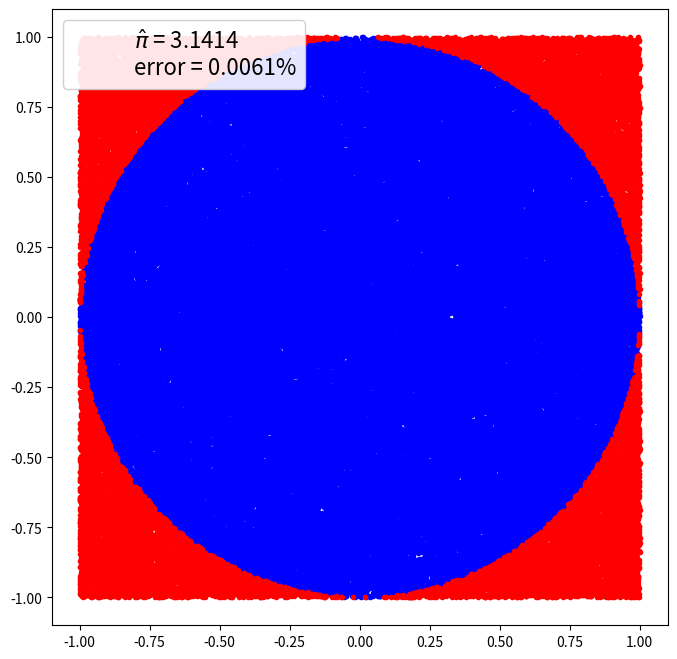

Source code (Python):
import matplotlib.pyplot as plt 
import numpy as np # importando numpy
import pandas as pd # importando pandas
from scipy import stats

np.random.seed(1984) # para poder replicar el random
def mc_pi_aprox(N=10000):
    plt.figure(figsize=(8,8))  # tamaño de la figura
    x, y = np.random.uniform(-1, 1, size=(2, N))
    interior = (x**2 + y**2) <= 1
    pi = interior.sum() * 4 / N
    error = abs((pi - np.pi) / pi) * 100
    exterior = np.invert(interior)
    plt.plot(x[interior], y[interior], 'b.')
    plt.plot(x[exterior], y[exterior], 'r.')
    plt.plot(0, 0, label='$\hat \pi$ = {:4.4f}\nerror = {:4.4f}%'
             .format(pi,error), alpha=0)
    plt.axis('square')
    plt.legend(frameon=True, framealpha=0.9, fontsize=16)

mc_pi_aprox(N=100000)